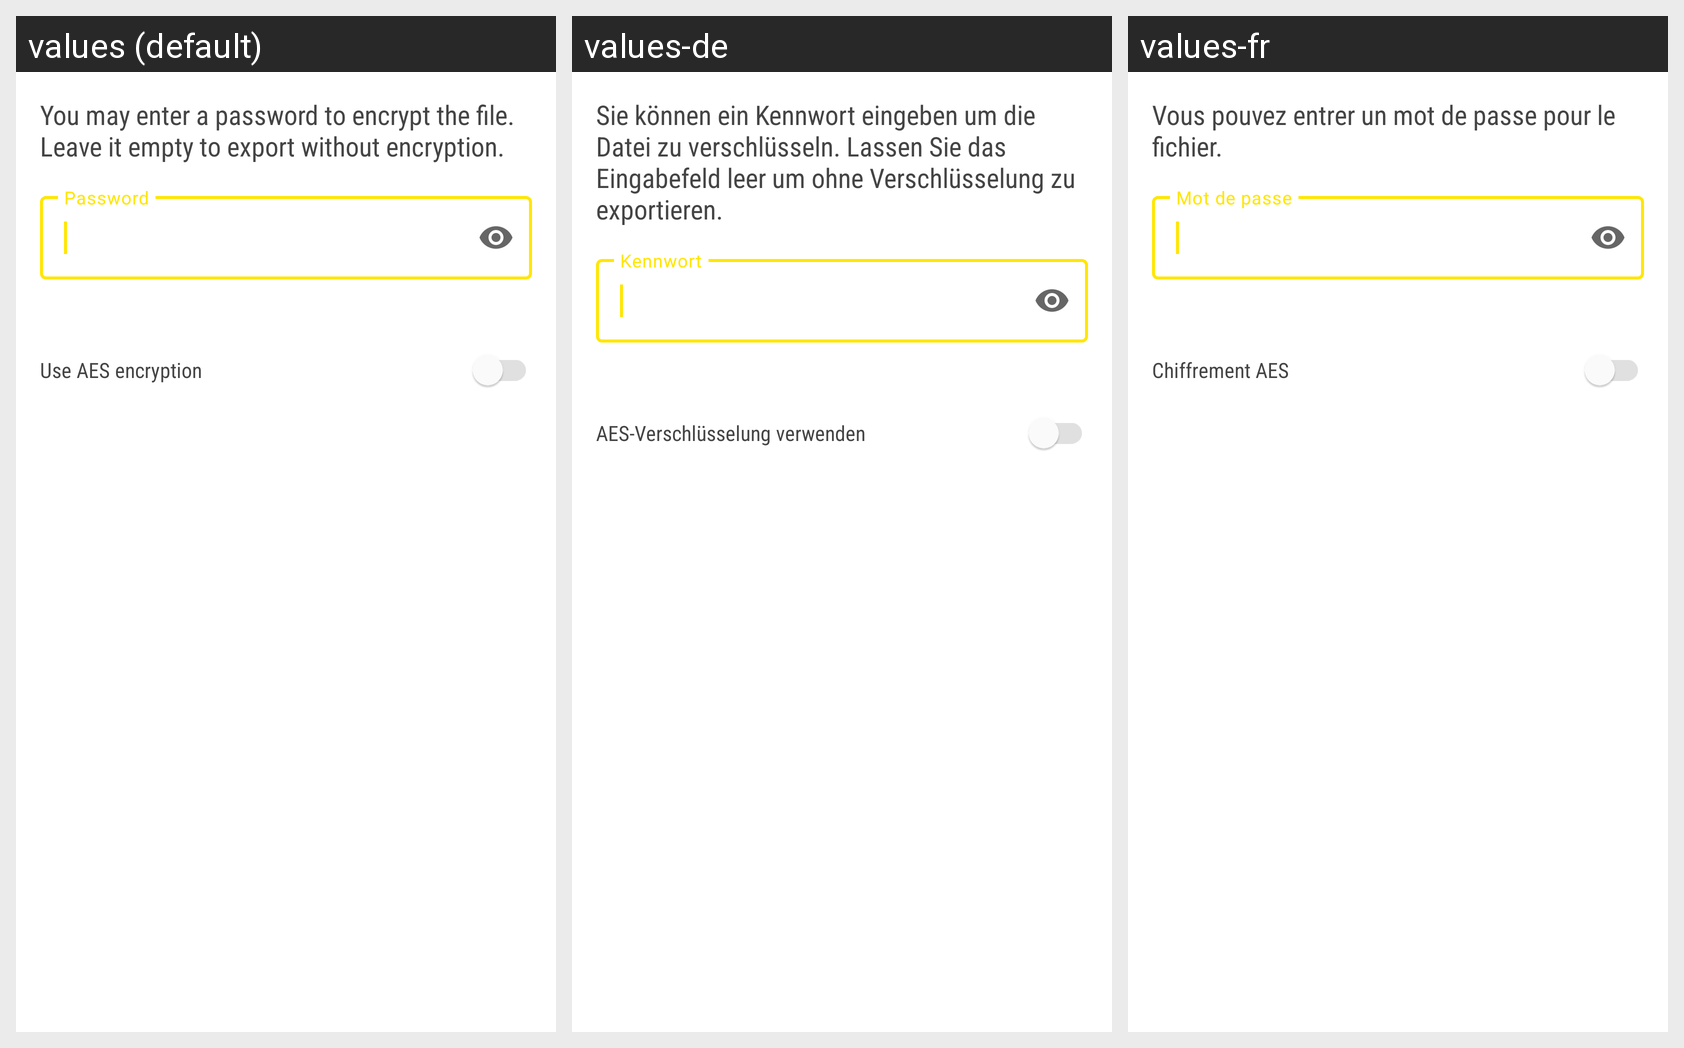

Locale-by-locale string values for the Android screen shown in this grid:
Android screen res/layout/export_zip.xml rendered under 3 locales, left to right: values (default), values-de, values-fr. Device: Nexus 5 (rendered at 1080×1920; each locale shown at half size, 540×960, under a caption strip naming it); theme AppTheme.
Strings drawn on this screen, with the default value and each locale's value (text and hints the layout hard-codes, and strings that could not be matched under every locale, appear in the picture but are not listed):

msg_pwd_zip
  values: You may enter a password to encrypt the file. Leave it empty to export without encryption.
  values-de: Sie können ein Kenn­wort ein­geben um die Datei zu ver­schlüsseln. Las­sen Sie das Eingabe­feld leer um ohne Ver­schlüsselung zu ex­por­tieren.
  values-fr: Vous pouvez entrer un mot de passe pour le fichier.

label_pwd
  values: Password
  values-de: Kennwort
  values-fr: Mot de passe

label_use_aes
  values: Use AES encryption
  values-de: AES-Verschlüsselung verwenden
  values-fr: Chiffrement AES
